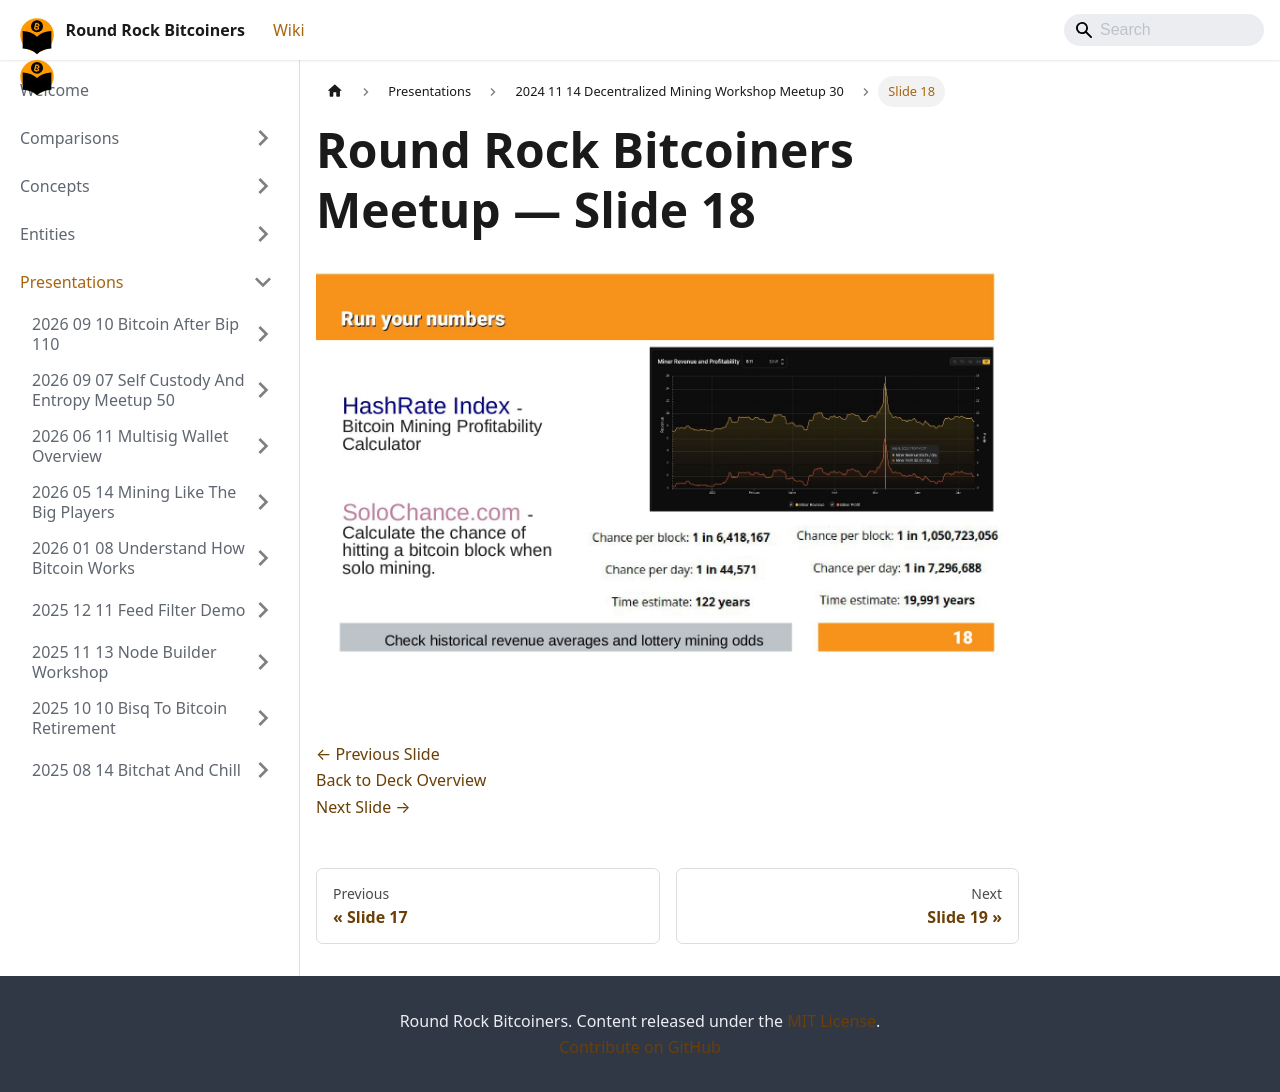

repository: jason-me/rrbtc-wiki · page: presentations/2024-11-14-decentralized-mining-workshop-meetup-30/slide-018/index.html · generator: docusaurus

---
title: "Slide 18 of 34 - Round Rock Bitcoiners Meetup"
sidebar_label: "Slide 18"
pagination_next: "presentations/2024-11-14-decentralized-mining-workshop-meetup-30/slide-019"
pagination_prev: "presentations/2024-11-14-decentralized-mining-workshop-meetup-30/slide-017"
---

# Round Rock Bitcoiners Meetup — Slide 18

![Slide 18 of 34 from 'Round Rock Bitcoiners Meetup' (2024-11-14)](/img/slides/2024-11-14-decentralized-mining-workshop-meetup-30/slide_017.jpg)

<br/>
<br/>

[← Previous Slide](/presentations/2024-11-14-decentralized-mining-workshop-meetup-30/slide-017)  
[Back to Deck Overview](/presentations/2024-11-14-decentralized-mining-workshop-meetup-30/)  
[Next Slide →](/presentations/2024-11-14-decentralized-mining-workshop-meetup-30/slide-019)
